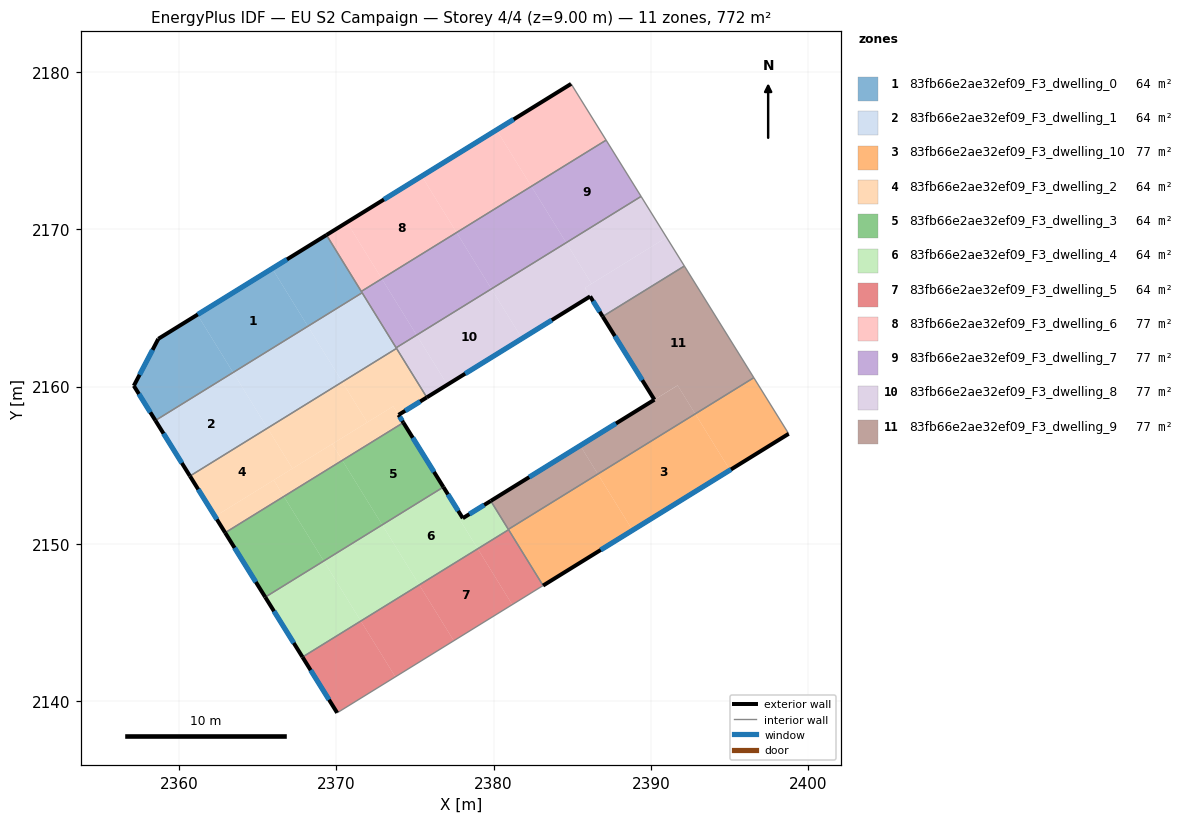
=== STOREY PLAN SPEC (per zone: floor XY polygon, exterior-wall plan segments, windows/doors) ===
zone 1: 83fb66e2ae32ef09_F3_dwelling_0  (64.3 m²)
  floor: (2365.92, 2167.52) (2368.19, 2163.84) (2363.43, 2160.90) (2361.16, 2164.58)
  floor: (2361.16, 2164.58) (2363.43, 2160.90) (2358.49, 2157.85) (2357.11, 2160.06) (2358.67, 2163.04)
  floor: (2369.37, 2169.65) (2371.64, 2165.97) (2368.19, 2163.84) (2365.92, 2167.52)
  exterior wall: (2357.11, 2160.06) – (2358.49, 2157.85)  [2.6 m]
    window: (2357.44, 2159.54) – (2358.17, 2158.37)  [2.2 m²]
  exterior wall: (2358.67, 2163.04) – (2357.11, 2160.06)  [3.4 m]
    window: (2358.31, 2162.34) – (2357.48, 2160.76)  [2.8 m²]
  exterior wall: (2369.37, 2169.65) – (2358.67, 2163.04)  [12.6 m]
    window: (2366.86, 2168.10) – (2361.18, 2164.59)  [10.6 m²]
  interior walls: 3
zone 2: 83fb66e2ae32ef09_F3_dwelling_1  (64.3 m²)
  floor: (2363.43, 2160.90) (2365.62, 2157.36) (2360.69, 2154.31) (2358.49, 2157.85)
  floor: (2368.19, 2163.84) (2370.37, 2160.30) (2365.62, 2157.36) (2363.43, 2160.90)
  floor: (2371.64, 2165.97) (2373.83, 2162.43) (2370.37, 2160.30) (2368.19, 2163.84)
  exterior wall: (2358.49, 2157.85) – (2360.68, 2154.31)  [4.2 m]
    window: (2359.00, 2157.02) – (2360.17, 2155.14)  [3.5 m²]
  interior walls: 4
zone 3: 83fb66e2ae32ef09_F3_dwelling_10  (77.2 m²)
  floor: (2392.83, 2158.27) (2395.04, 2154.69) (2388.84, 2150.87) (2386.63, 2154.44)
  floor: (2386.63, 2154.44) (2388.84, 2150.87) (2383.15, 2147.35) (2380.95, 2150.90) (2380.94, 2150.92)
  floor: (2396.55, 2160.57) (2398.77, 2157.00) (2395.04, 2154.69) (2392.83, 2158.27)
  exterior wall: (2383.15, 2147.35) – (2398.77, 2157.00)  [18.4 m]
    window: (2386.82, 2149.61) – (2395.10, 2154.73)  [15.5 m²]
  interior walls: 4
zone 4: 83fb66e2ae32ef09_F3_dwelling_2  (64.3 m²)
  floor: (2373.83, 2162.43) (2375.75, 2159.32) (2373.96, 2158.21) (2373.61, 2158.75) (2371.96, 2157.73) (2370.37, 2160.30)
  floor: (2369.73, 2156.35) (2370.38, 2155.31) (2366.66, 2153.02) (2366.02, 2154.06)
  floor: (2365.62, 2157.36) (2367.21, 2154.79) (2362.28, 2151.75) (2360.69, 2154.31)
  floor: (2370.37, 2160.30) (2371.96, 2157.73) (2367.21, 2154.79) (2365.62, 2157.36)
  floor: (2366.02, 2154.06) (2366.66, 2153.02) (2362.93, 2150.71) (2362.28, 2151.75)
  floor: (2373.61, 2158.75) (2374.26, 2157.71) (2370.38, 2155.31) (2369.74, 2156.35)
  exterior wall: (2360.68, 2154.31) – (2362.93, 2150.71)  [4.2 m]
    window: (2361.21, 2153.47) – (2362.40, 2151.56)  [3.6 m²]
  exterior wall: (2373.96, 2158.21) – (2375.75, 2159.32)  [2.1 m]
    window: (2374.38, 2158.47) – (2375.33, 2159.06)  [1.8 m²]
  exterior wall: (2374.26, 2157.71) – (2373.96, 2158.21)  [0.6 m]
    window: (2374.19, 2157.83) – (2374.03, 2158.09)  [0.5 m²]
  interior walls: 3
zone 5: 83fb66e2ae32ef09_F3_dwelling_3  (64.3 m²)
  floor: (2370.38, 2155.31) (2372.91, 2151.21) (2369.20, 2148.91) (2366.66, 2153.02)
  floor: (2374.26, 2157.71) (2376.81, 2153.61) (2372.91, 2151.21) (2370.38, 2155.31)
  floor: (2366.66, 2153.02) (2369.20, 2148.91) (2365.48, 2146.61) (2362.93, 2150.71)
  exterior wall: (2376.81, 2153.61) – (2374.26, 2157.71)  [4.8 m]
    window: (2376.21, 2154.58) – (2374.86, 2156.75)  [4.1 m²]
  exterior wall: (2362.93, 2150.71) – (2365.47, 2146.61)  [4.8 m]
    window: (2363.52, 2149.75) – (2364.88, 2147.57)  [4.1 m²]
  interior walls: 2
zone 6: 83fb66e2ae32ef09_F3_dwelling_4  (64.3 m²)
  floor: (2369.20, 2148.91) (2371.56, 2145.09) (2367.85, 2142.80) (2365.48, 2146.61)
  floor: (2372.91, 2151.21) (2375.27, 2147.39) (2371.56, 2145.09) (2369.20, 2148.91)
  floor: (2376.81, 2153.61) (2378.04, 2151.63) (2377.86, 2151.52) (2378.99, 2149.69) (2375.27, 2147.39) (2372.91, 2151.21)
  floor: (2379.82, 2152.73) (2380.95, 2150.90) (2378.99, 2149.69) (2377.86, 2151.52)
  exterior wall: (2365.47, 2146.61) – (2367.84, 2142.80)  [4.5 m]
    window: (2366.03, 2145.72) – (2367.29, 2143.69)  [3.8 m²]
  exterior wall: (2378.04, 2151.63) – (2376.81, 2153.61)  [2.3 m]
    window: (2377.75, 2152.10) – (2377.10, 2153.15)  [2.0 m²]
  exterior wall: (2379.82, 2152.73) – (2378.04, 2151.63)  [2.1 m]
    window: (2379.40, 2152.47) – (2378.46, 2151.89)  [1.8 m²]
  interior walls: 4
zone 7: 83fb66e2ae32ef09_F3_dwelling_5  (64.3 m²)
  floor: (2371.56, 2145.09) (2373.75, 2141.54) (2370.05, 2139.25) (2367.85, 2142.80)
  floor: (2375.27, 2147.39) (2377.47, 2143.84) (2373.75, 2141.54) (2371.56, 2145.09)
  floor: (2380.95, 2150.90) (2383.15, 2147.35) (2381.19, 2146.14) (2378.99, 2149.69)
  floor: (2378.99, 2149.69) (2381.19, 2146.14) (2377.47, 2143.84) (2375.27, 2147.39)
  exterior wall: (2367.84, 2142.80) – (2370.05, 2139.25)  [4.2 m]
    window: (2368.36, 2141.97) – (2369.53, 2140.09)  [3.5 m²]
  interior walls: 3
zone 8: 83fb66e2ae32ef09_F3_dwelling_6  (77.2 m²)
  floor: (2375.43, 2173.39) (2377.65, 2169.80) (2372.89, 2166.87) (2370.67, 2170.45)
  floor: (2380.19, 2176.33) (2382.40, 2172.74) (2377.65, 2169.80) (2375.43, 2173.39)
  floor: (2384.93, 2179.26) (2387.16, 2175.68) (2382.40, 2172.74) (2380.19, 2176.33)
  floor: (2370.67, 2170.45) (2372.89, 2166.87) (2371.59, 2166.06) (2369.37, 2169.65)
  exterior wall: (2384.93, 2179.26) – (2369.37, 2169.65)  [18.3 m]
    window: (2381.28, 2177.00) – (2373.02, 2171.91)  [15.4 m²]
  interior walls: 3
zone 9: 83fb66e2ae32ef09_F3_dwelling_7  (77.2 m²)
  floor: (2387.16, 2175.68) (2389.38, 2172.10) (2384.62, 2169.16) (2382.40, 2172.74)
  floor: (2382.40, 2172.74) (2384.62, 2169.16) (2379.86, 2166.22) (2377.65, 2169.80)
  floor: (2377.65, 2169.80) (2379.86, 2166.22) (2375.11, 2163.28) (2372.89, 2166.87)
  floor: (2372.89, 2166.87) (2375.11, 2163.28) (2373.80, 2162.47) (2371.59, 2166.06)
  interior walls: 5
zone 10: 83fb66e2ae32ef09_F3_dwelling_8  (77.2 m²)
  floor: (2379.86, 2166.22) (2381.81, 2163.06) (2377.06, 2160.12) (2375.11, 2163.28)
  floor: (2384.62, 2169.16) (2386.23, 2166.55) (2385.81, 2166.29) (2386.14, 2165.74) (2381.81, 2163.06) (2379.86, 2166.22)
  floor: (2389.38, 2172.10) (2391.00, 2169.50) (2386.23, 2166.55) (2384.62, 2169.16)
  floor: (2375.11, 2163.28) (2377.06, 2160.12) (2375.75, 2159.32) (2373.80, 2162.47)
  floor: (2391.00, 2169.50) (2392.14, 2167.67) (2386.94, 2164.46) (2385.81, 2166.29)
  exterior wall: (2375.75, 2159.32) – (2386.14, 2165.74)  [12.2 m]
    window: (2378.19, 2160.83) – (2383.70, 2164.23)  [10.3 m²]
  exterior wall: (2386.14, 2165.74) – (2386.94, 2164.46)  [1.5 m]
    window: (2386.33, 2165.44) – (2386.75, 2164.76)  [1.3 m²]
  interior walls: 5
zone 11: 83fb66e2ae32ef09_F3_dwelling_9  (77.1 m²)
  floor: (2392.14, 2167.67) (2396.55, 2160.57) (2392.83, 2158.27) (2391.71, 2160.08) (2390.23, 2159.17) (2386.94, 2164.46)
  floor: (2391.71, 2160.08) (2392.83, 2158.27) (2386.63, 2154.44) (2385.51, 2156.25)
  floor: (2385.51, 2156.25) (2386.63, 2154.44) (2380.94, 2150.92) (2379.82, 2152.73)
  exterior wall: (2390.23, 2159.17) – (2379.82, 2152.73)  [12.2 m]
    window: (2387.79, 2157.66) – (2382.27, 2154.24)  [10.3 m²]
  exterior wall: (2386.94, 2164.46) – (2390.23, 2159.17)  [6.2 m]
    window: (2387.71, 2163.22) – (2389.46, 2160.41)  [5.3 m²]
  interior walls: 4

=== DERIVED (storey summary) ===
Building: EU S2 Campaign
Storey: 4 of 4  (floor level z = 9.00 m)
Storey gross floor area: 771.7 m²
Zones on this storey: 11
  - 83fb66e2ae32ef09_F3_dwelling_0: floor 64.3 m²; exterior wall 18.5 m (55.6 m²); 3 window(s) 15.6 m²; WWR 28.1%
  - 83fb66e2ae32ef09_F3_dwelling_1: floor 64.3 m²; exterior wall 4.2 m (12.5 m²); 1 window(s) 3.5 m²; WWR 28.1%
  - 83fb66e2ae32ef09_F3_dwelling_10: floor 77.2 m²; exterior wall 18.4 m (55.1 m²); 1 window(s) 15.5 m²; WWR 28.1%
  - 83fb66e2ae32ef09_F3_dwelling_2: floor 64.3 m²; exterior wall 6.9 m (20.8 m²); 3 window(s) 5.9 m²; WWR 28.1%
  - 83fb66e2ae32ef09_F3_dwelling_3: floor 64.3 m²; exterior wall 9.7 m (29.0 m²); 2 window(s) 8.1 m²; WWR 28.1%
  - 83fb66e2ae32ef09_F3_dwelling_4: floor 64.3 m²; exterior wall 8.9 m (26.7 m²); 3 window(s) 7.5 m²; WWR 28.1%
  - 83fb66e2ae32ef09_F3_dwelling_5: floor 64.3 m²; exterior wall 4.2 m (12.5 m²); 1 window(s) 3.5 m²; WWR 28.1%
  - 83fb66e2ae32ef09_F3_dwelling_6: floor 77.2 m²; exterior wall 18.3 m (54.9 m²); 1 window(s) 15.4 m²; WWR 28.1%
  - 83fb66e2ae32ef09_F3_dwelling_7: floor 77.2 m²
  - 83fb66e2ae32ef09_F3_dwelling_8: floor 77.2 m²; exterior wall 13.7 m (41.2 m²); 2 window(s) 11.6 m²; WWR 28.1%
  - 83fb66e2ae32ef09_F3_dwelling_9: floor 77.1 m²; exterior wall 18.5 m (55.4 m²); 2 window(s) 15.6 m²; WWR 28.1%
Zone adjacency (shared interzone walls):
  - 83fb66e2ae32ef09_F3_dwelling_0 ↔ 83fb66e2ae32ef09_F3_dwelling_1
  - 83fb66e2ae32ef09_F3_dwelling_0 ↔ 83fb66e2ae32ef09_F3_dwelling_6
  - 83fb66e2ae32ef09_F3_dwelling_0 ↔ 83fb66e2ae32ef09_F3_dwelling_7
  - 83fb66e2ae32ef09_F3_dwelling_1 ↔ 83fb66e2ae32ef09_F3_dwelling_2
  - 83fb66e2ae32ef09_F3_dwelling_1 ↔ 83fb66e2ae32ef09_F3_dwelling_7
  - 83fb66e2ae32ef09_F3_dwelling_1 ↔ 83fb66e2ae32ef09_F3_dwelling_8
  - 83fb66e2ae32ef09_F3_dwelling_10 ↔ 83fb66e2ae32ef09_F3_dwelling_4
  - 83fb66e2ae32ef09_F3_dwelling_10 ↔ 83fb66e2ae32ef09_F3_dwelling_5
  - 83fb66e2ae32ef09_F3_dwelling_10 ↔ 83fb66e2ae32ef09_F3_dwelling_9
  - 83fb66e2ae32ef09_F3_dwelling_2 ↔ 83fb66e2ae32ef09_F3_dwelling_3
  - 83fb66e2ae32ef09_F3_dwelling_2 ↔ 83fb66e2ae32ef09_F3_dwelling_8
  - 83fb66e2ae32ef09_F3_dwelling_3 ↔ 83fb66e2ae32ef09_F3_dwelling_4
  - 83fb66e2ae32ef09_F3_dwelling_4 ↔ 83fb66e2ae32ef09_F3_dwelling_5
  - 83fb66e2ae32ef09_F3_dwelling_4 ↔ 83fb66e2ae32ef09_F3_dwelling_9
  - 83fb66e2ae32ef09_F3_dwelling_6 ↔ 83fb66e2ae32ef09_F3_dwelling_7
  - 83fb66e2ae32ef09_F3_dwelling_7 ↔ 83fb66e2ae32ef09_F3_dwelling_8
  - 83fb66e2ae32ef09_F3_dwelling_8 ↔ 83fb66e2ae32ef09_F3_dwelling_9